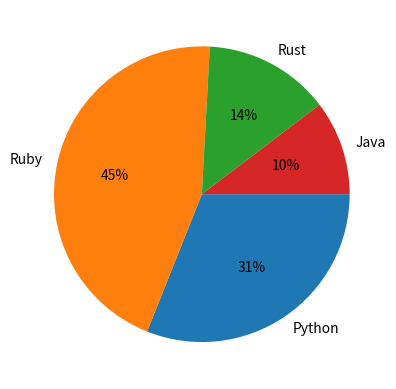

Python code for this plot:
# Pie charts using Matplotlib in Python 

import matplotlib.pyplot as plt

labels = ("Python", "Ruby", "Rust", "Java")
sizes = [45, 65, 20, 15]

plt.pie(sizes, labels = labels, autopct = '%1.f%%', counterclock = False, startangle = 0) 

# Display the figure 
plt.show()
